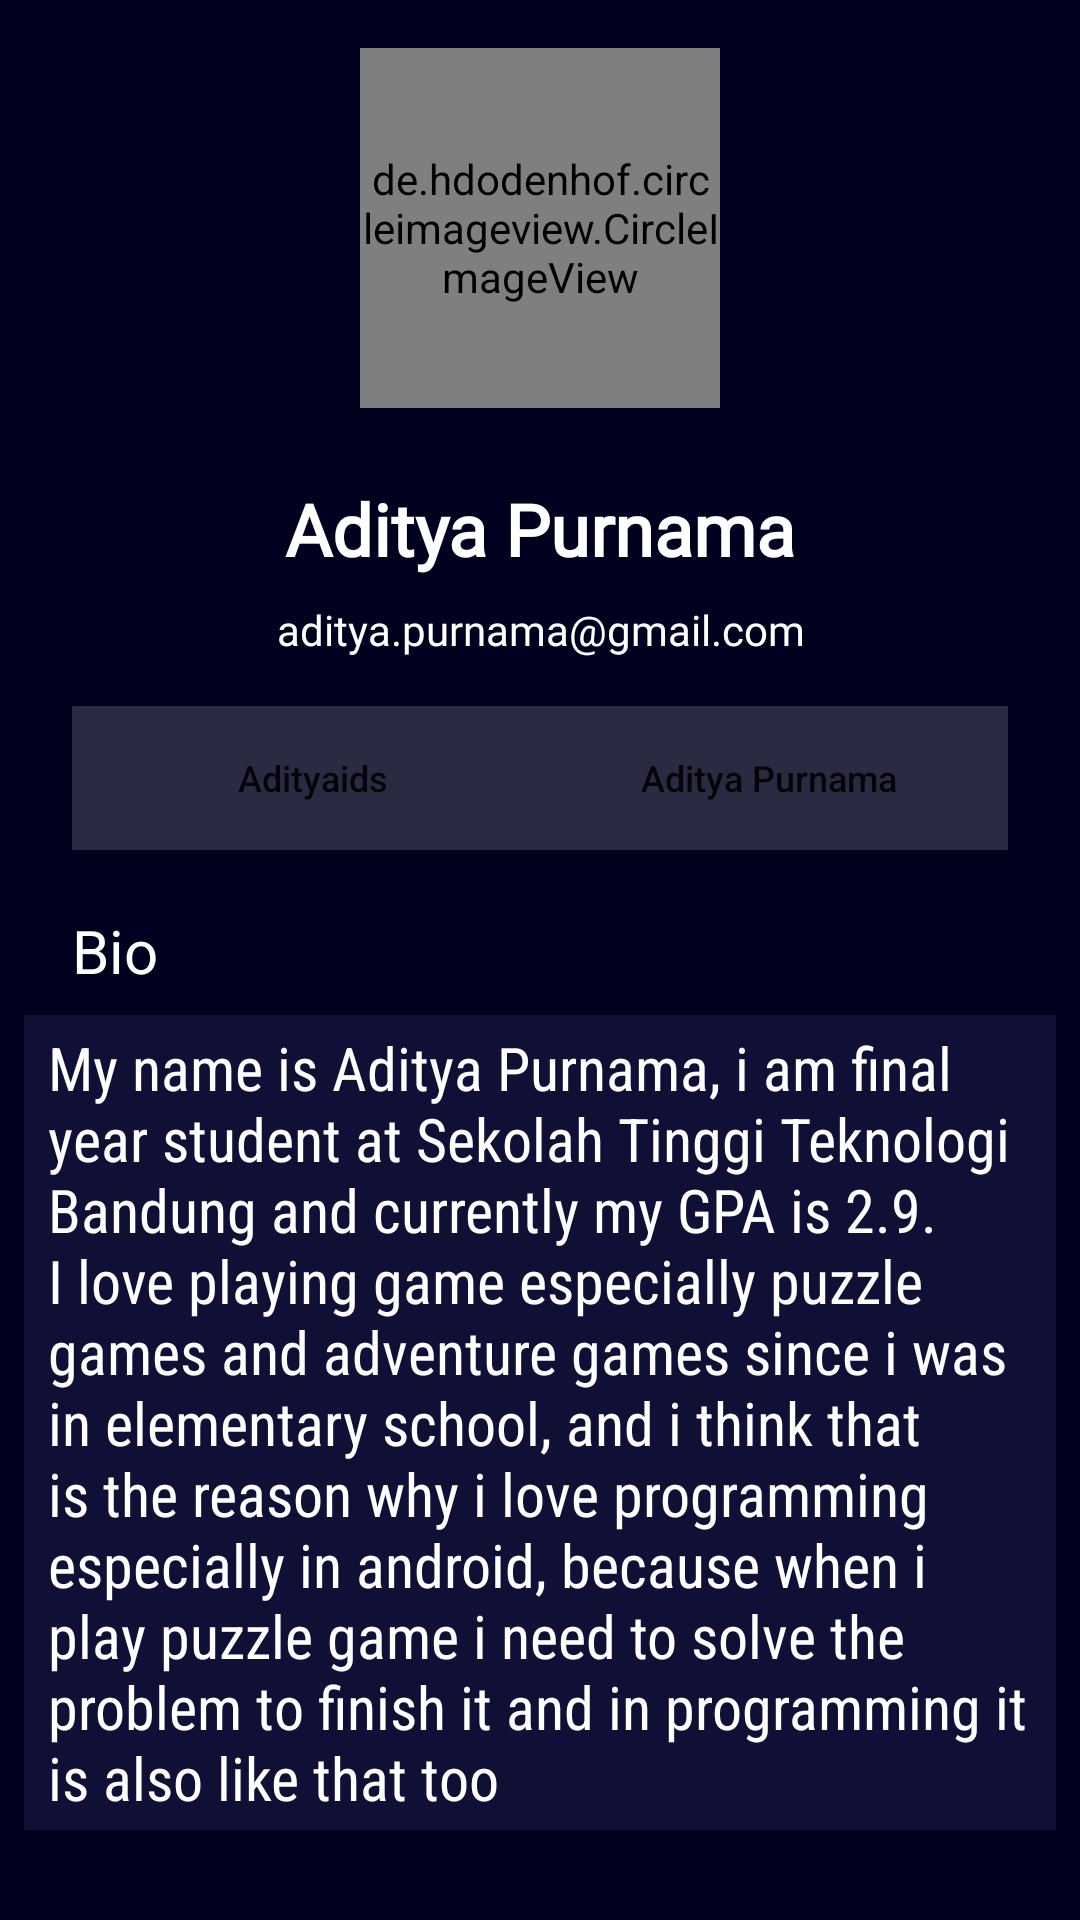

Write the Android layout XML for this screen, with the resource values it uses.
<!-- AndroidManifest.xml: application theme Theme.CampingDestination -->
<!-- res/layout/activity_about.xml -->
<?xml version="1.0" encoding="utf-8"?>
<androidx.constraintlayout.widget.ConstraintLayout
    xmlns:android="http://schemas.android.com/apk/res/android"
    xmlns:tools="http://schemas.android.com/tools"
    android:layout_width="match_parent"
    android:layout_height="match_parent"
    android:background="@color/primary_dark"
    xmlns:app="http://schemas.android.com/apk/res-auto"
    tools:context=".AboutActivity">

    <de.hdodenhof.circleimageview.CircleImageView
        android:id="@+id/img_profile"
        android:layout_width="120dp"
        android:layout_height="120dp"
        android:layout_marginTop="16dp"
        app:layout_constraintStart_toStartOf="parent"
        app:layout_constraintEnd_toEndOf="parent"
        app:layout_constraintTop_toTopOf="parent"
        android:src="@drawable/profile"
        android:scaleType="centerCrop"/>

    <TextView
        android:id="@+id/tv_name"
        android:layout_width="match_parent"
        android:layout_height="wrap_content"
        app:layout_constraintStart_toStartOf="parent"
        app:layout_constraintTop_toBottomOf="@+id/img_profile"
        android:layout_marginTop="24dp"
        android:text="@string/myname"
        android:gravity="center_horizontal"
        android:textSize="24sp"
        android:textColor="@android:color/white"
        android:fontFamily="@font/roboto_medium"
        android:textStyle="bold"/>

    <TextView
        android:id="@+id/tv_email"
        android:layout_width="match_parent"
        android:layout_height="wrap_content"
        android:layout_marginTop="8dp"
        app:layout_constraintTop_toBottomOf="@id/tv_name"
        app:layout_constraintStart_toStartOf="parent"
        app:layout_constraintEnd_toEndOf="parent"
        android:text="@string/email"
        android:gravity="center_horizontal"
        android:textSize="14sp"
        android:textColor="@android:color/white"
        android:fontFamily="@font/roboto_medium"/>

    <Button
        android:id="@+id/btn_instagram"
        android:layout_width="160dp"
        android:layout_height="48dp"
        android:layout_marginTop="16dp"
        android:layout_marginStart="24dp"
        android:layout_marginLeft="24dp"
        app:layout_constraintTop_toBottomOf="@id/tv_email"
        app:layout_constraintStart_toStartOf="parent"
        app:layout_constraintStart_toEndOf="@id/btn_linkedin"
        android:background="@color/primary_light"
        android:drawableLeft="@drawable/instagram"
        android:text="@string/instagram"
        android:textSize="12sp"
        android:textAllCaps="false"/>

    <Button
        android:id="@+id/btn_linkedin"
        android:layout_width="160dp"
        android:layout_height="48dp"
        android:layout_marginTop="16dp"
        android:layout_marginEnd="24dp"
        android:layout_marginRight="24dp"
        app:layout_constraintTop_toBottomOf="@id/tv_email"
        app:layout_constraintEnd_toEndOf="parent"
        android:background="@color/primary_light"
        android:drawableLeft="@drawable/linkedin"
        android:text="@string/aditya_purnama"
        android:textSize="12sp"
        android:textAllCaps="false"/>

    <TextView
        android:id="@+id/tv_bio"
        android:layout_width="match_parent"
        android:layout_height="wrap_content"
        android:layout_marginTop="20dp"
        android:layout_marginStart="24dp"
        android:layout_marginLeft="24dp"
        android:layout_marginEnd="24dp"
        android:layout_marginRight="24dp"
        app:layout_constraintStart_toStartOf="parent"
        app:layout_constraintEnd_toEndOf="parent"
        app:layout_constraintTop_toBottomOf="@+id/btn_instagram"
        android:text="@string/bio"
        android:textColor="@android:color/white"
        android:textSize="20sp"/>

    <LinearLayout
        android:layout_width="match_parent"
        android:layout_height="wrap_content"
        android:orientation="vertical"
        android:layout_marginStart="8dp"
        android:layout_marginEnd="8dp"
        android:layout_marginRight="8dp"
        android:layout_marginLeft="8dp"
        android:layout_marginTop="8dp"
        app:layout_constraintTop_toBottomOf="@id/tv_bio"
        android:background="@color/primary">

        <TextView
            android:layout_width="match_parent"
            android:layout_height="wrap_content"
            android:layout_marginLeft="8dp"
            android:layout_marginRight="8dp"
            android:layout_marginTop="4dp"
            android:layout_marginBottom="4dp"
            android:text="@string/bio_description"
            android:textSize="20sp"
            android:textColor="@android:color/white"
            android:fontFamily="sans-serif-condensed"/>
    </LinearLayout>
</androidx.constraintlayout.widget.ConstraintLayout>
<!-- resources referenced by this layout -->
<resources>
  <color name="primary">#101037</color>
  <color name="primary_dark">#00011f</color>
  <color name="primary_light">#2A2A42</color>
  <!-- drawable profile: png bitmap (drawable, 84037 bytes) -->
  <string name="aditya_purnama">Aditya Purnama</string>
  <string name="bio">Bio</string>
  <string name="bio_description">My name is Aditya Purnama, i am final year student at Sekolah Tinggi Teknologi Bandung
          and currently my GPA is 2.9. I love playing game especially puzzle games and adventure games since i was in elementary school, and i think that is the reason why i love programming especially in android,
          because when i play puzzle game i need to solve the problem to finish it and in programming it is also like that too</string>
  <string name="email">aditya.purnama@gmail.com</string>
  <string name="instagram">Adityaids</string>
  <string name="myname">Aditya Purnama</string>
  <style name="Theme.CampingDestination" parent="Theme.MaterialComponents.DayNight.DarkActionBar">
          
          <item name="colorPrimary">@color/primary</item>
          <item name="colorPrimaryVariant">@color/primary_light</item>
          <item name="colorOnPrimary">@color/white</item>
          
          <item name="colorSecondary">@color/secondary</item>
          <item name="colorSecondaryVariant">@color/secondary_ligth</item>
          <item name="colorOnSecondary">@color/secondary_dark</item>
          
          <item name="android:statusBarColor" tools:targetApi="l">?attr/colorPrimaryVariant</item>
          
      </style>
  <color name="white">#FFFFFFFF</color>
  <color name="secondary">#322484</color>
  <color name="secondary_ligth">#654eb5</color>
  <color name="secondary_dark">#000056</color>
</resources>
